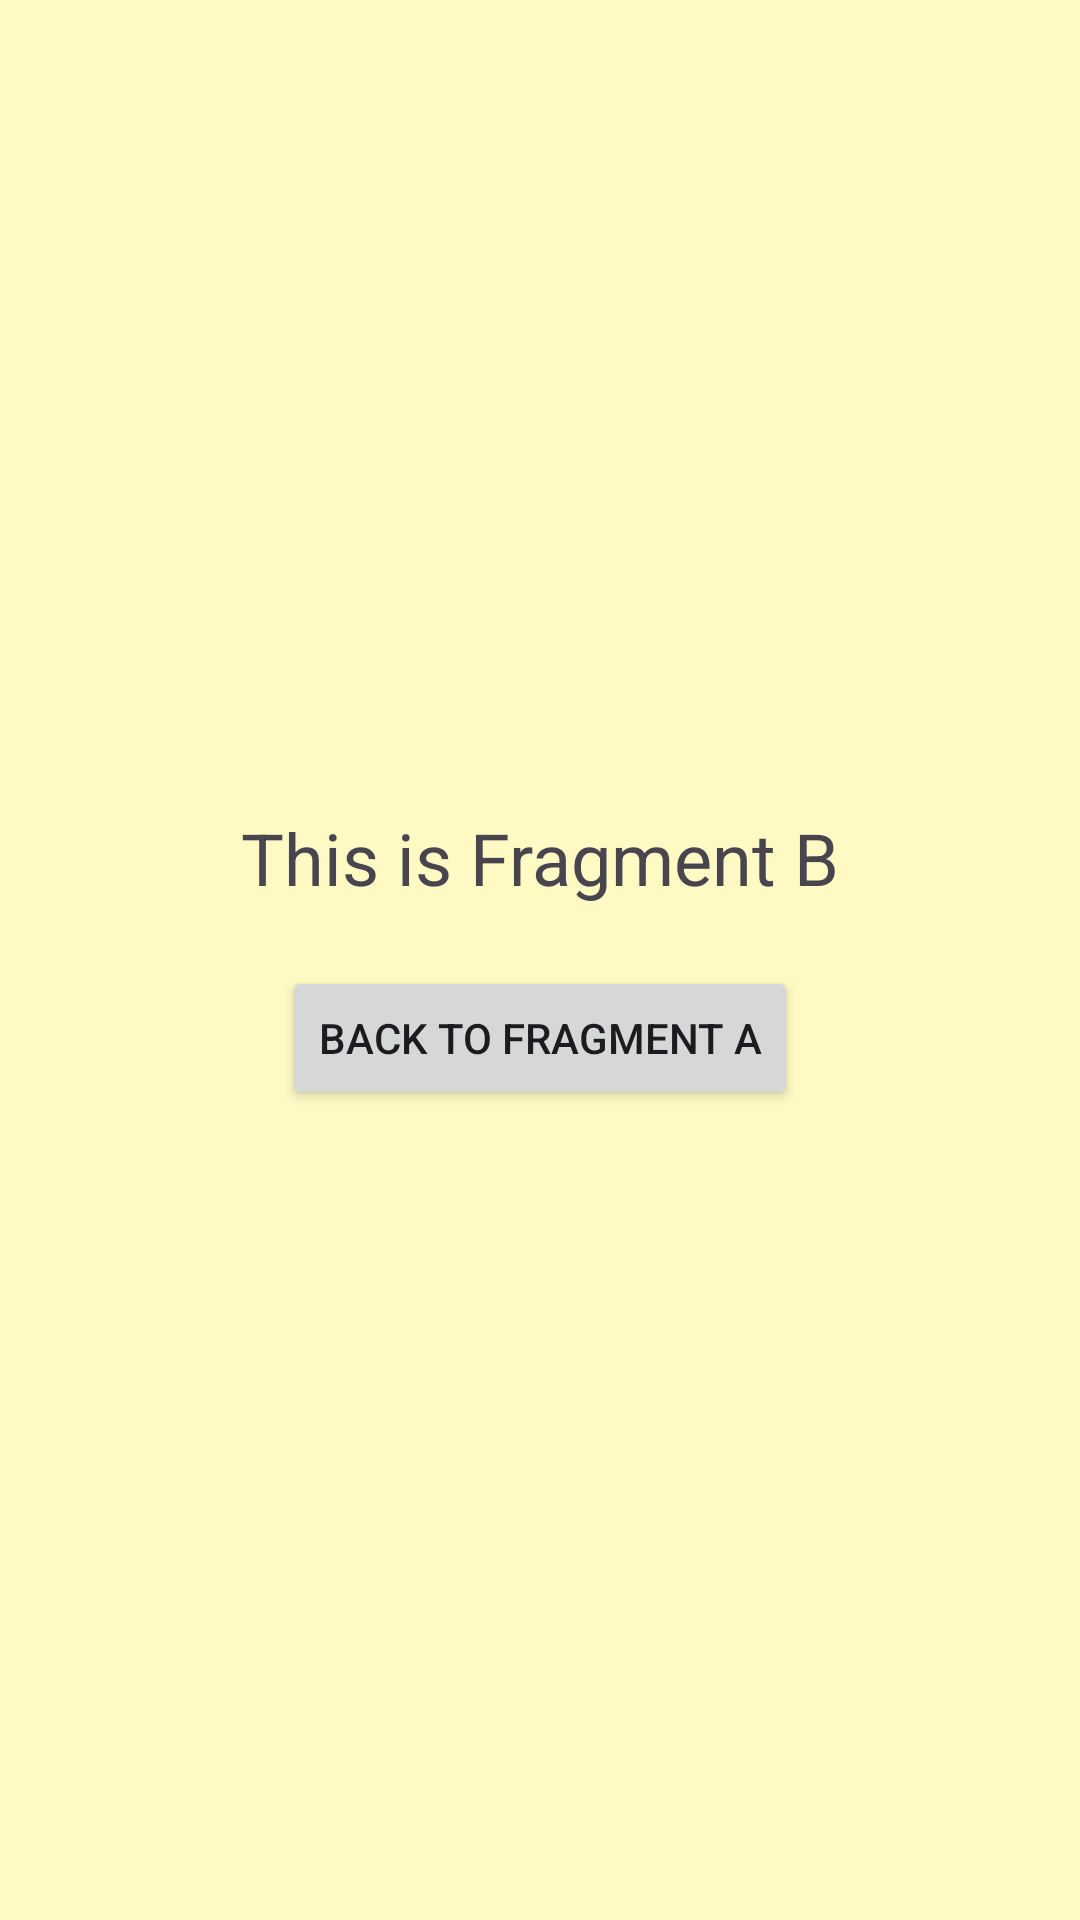

Layout XML and referenced resources for this Android screen:
<!-- AndroidManifest.xml: application theme Theme.NIBMAssessment1 -->
<!-- res/layout/fragment_b.xml -->
<?xml version="1.0" encoding="utf-8"?>
<LinearLayout xmlns:android="http://schemas.android.com/apk/res/android"
    android:layout_width="match_parent"
    android:layout_height="match_parent"
    android:background="#FFF9C4"
    android:gravity="center"
    android:orientation="vertical"
    android:padding="16dp">

    <TextView
        android:layout_width="wrap_content"
        android:layout_height="wrap_content"
        android:text="This is Fragment B"
        android:textSize="24sp" />

    <Button
        android:id="@+id/btnBackToA"
        android:layout_width="wrap_content"
        android:layout_height="wrap_content"
        android:layout_marginTop="20dp"
        android:text="Back to Fragment A" />

</LinearLayout>
<!-- resources referenced by this layout -->
<resources>
  <style name="Theme.NIBMAssessment1" parent="Base.Theme.NIBMAssessment1" />
  <style name="Base.Theme.NIBMAssessment1" parent="Theme.Material3.DayNight.NoActionBar">
          
          
      </style>
</resources>
